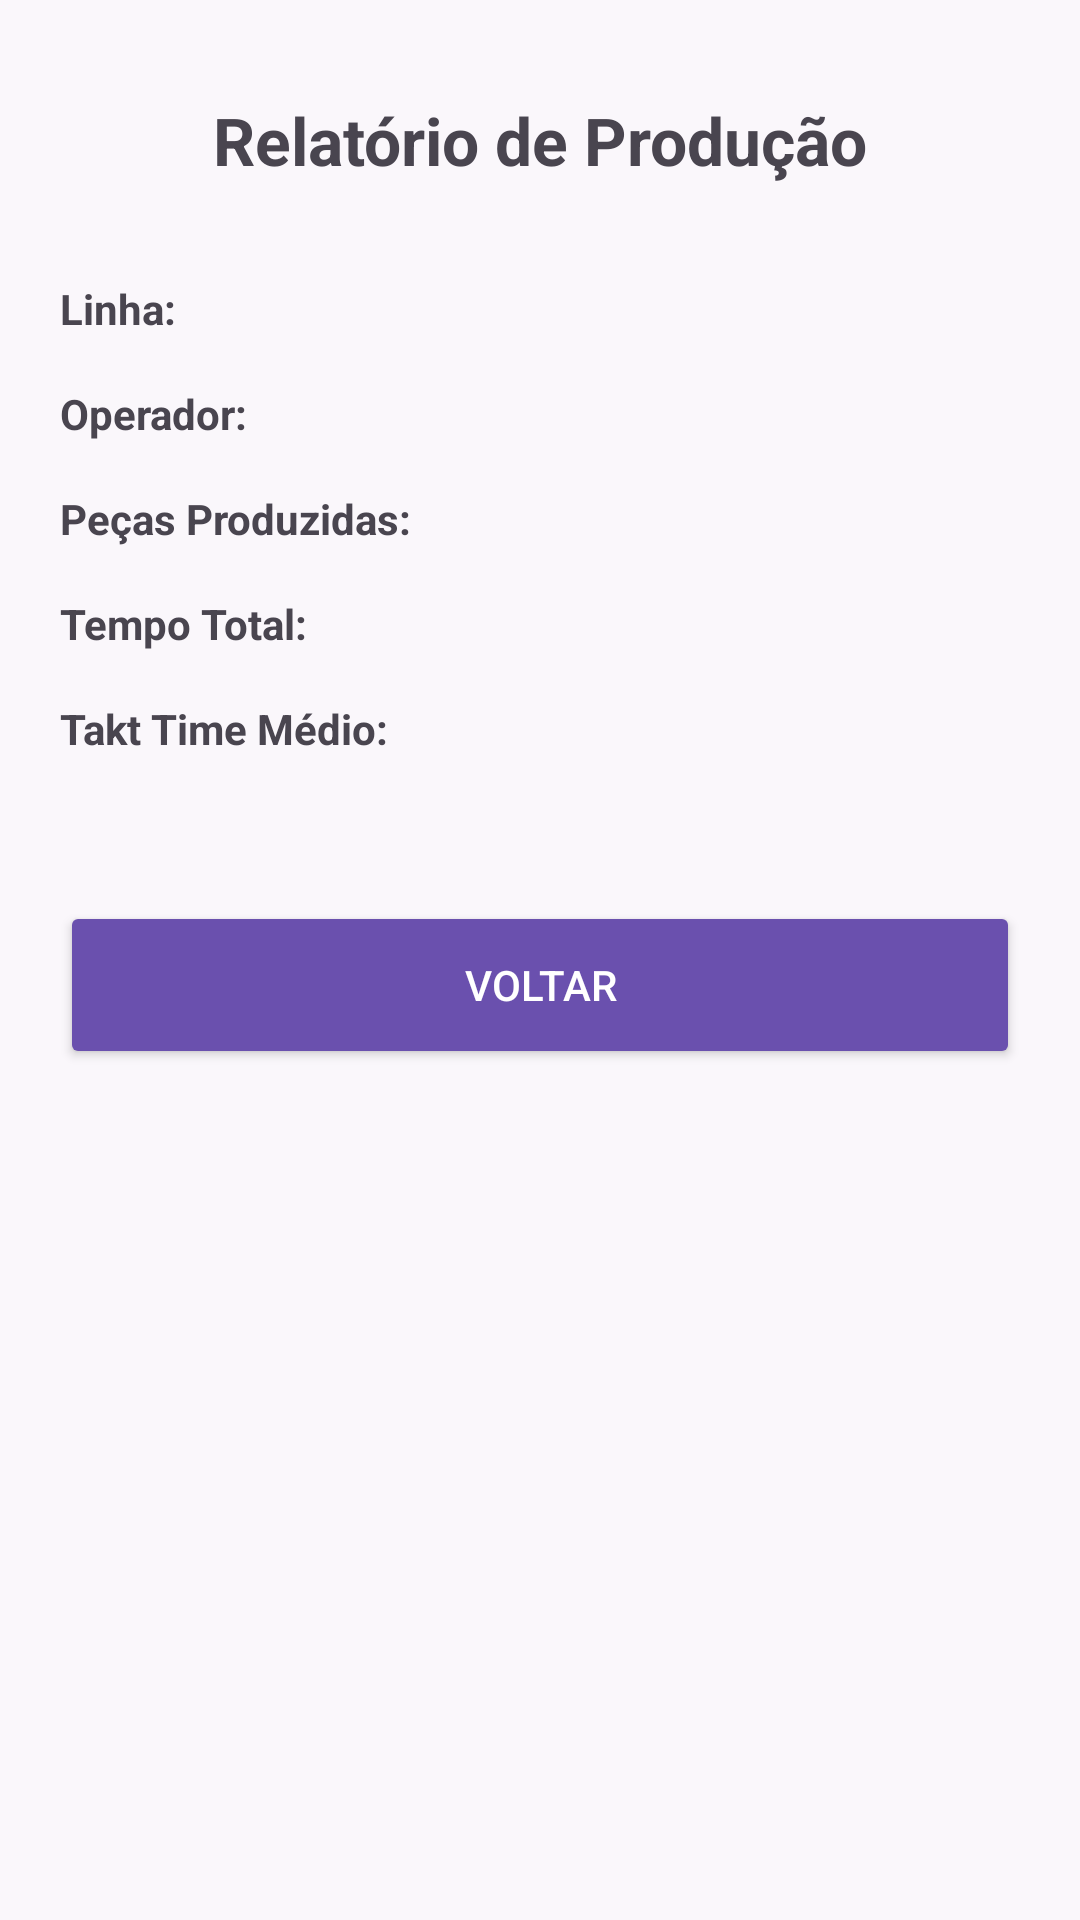

Write the Android layout XML for this screen, with the resource values it uses.
<!-- AndroidManifest.xml: application theme Theme.CronoanaliseIndustrial -->
<!-- res/layout/activity_relatorio.xml -->
<?xml version="1.0" encoding="utf-8"?>
<androidx.constraintlayout.widget.ConstraintLayout xmlns:android="http://schemas.android.com/apk/res/android"
    xmlns:app="http://schemas.android.com/apk/res-auto"
    android:layout_width="match_parent"
    android:layout_height="match_parent"
    android:background="#FAF7FB"
    android:padding="20dp">

    <TextView
        android:id="@+id/txtTituloRelatorio"
        android:layout_width="0dp"
        android:layout_height="wrap_content"
        android:layout_marginTop="12dp"
        android:text="Relatório de Produção"
        android:textAlignment="center"
        android:textSize="22sp"
        android:textStyle="bold"
        app:layout_constraintEnd_toEndOf="parent"
        app:layout_constraintStart_toStartOf="parent"
        app:layout_constraintTop_toTopOf="parent" />

    <TextView
        android:id="@+id/txtLabelLinha"
        android:layout_width="0dp"
        android:layout_height="wrap_content"
        android:layout_marginTop="32dp"
        android:text="Linha:"
        android:textStyle="bold"
        app:layout_constraintStart_toStartOf="parent"
        app:layout_constraintTop_toBottomOf="@id/txtTituloRelatorio" />

    <TextView
        android:id="@+id/txtRelatorioLinha"
        android:layout_width="0dp"
        android:layout_height="wrap_content"
        android:layout_marginStart="8dp"
        app:layout_constraintBaseline_toBaselineOf="@id/txtLabelLinha"
        app:layout_constraintEnd_toEndOf="parent"
        app:layout_constraintStart_toEndOf="@id/txtLabelLinha" />

    <TextView
        android:id="@+id/txtLabelOperador"
        android:layout_width="0dp"
        android:layout_height="wrap_content"
        android:layout_marginTop="16dp"
        android:text="Operador:"
        android:textStyle="bold"
        app:layout_constraintStart_toStartOf="parent"
        app:layout_constraintTop_toBottomOf="@id/txtLabelLinha" />

    <TextView
        android:id="@+id/txtRelatorioOperador"
        android:layout_width="0dp"
        android:layout_height="wrap_content"
        android:layout_marginStart="8dp"
        app:layout_constraintBaseline_toBaselineOf="@id/txtLabelOperador"
        app:layout_constraintEnd_toEndOf="parent"
        app:layout_constraintStart_toEndOf="@id/txtLabelOperador" />

    <TextView
        android:id="@+id/txtLabelPecas"
        android:layout_width="0dp"
        android:layout_height="wrap_content"
        android:layout_marginTop="16dp"
        android:text="Peças Produzidas:"
        android:textStyle="bold"
        app:layout_constraintStart_toStartOf="parent"
        app:layout_constraintTop_toBottomOf="@id/txtLabelOperador" />

    <TextView
        android:id="@+id/txtRelatorioPecas"
        android:layout_width="0dp"
        android:layout_height="wrap_content"
        android:layout_marginStart="8dp"
        app:layout_constraintBaseline_toBaselineOf="@id/txtLabelPecas"
        app:layout_constraintEnd_toEndOf="parent"
        app:layout_constraintStart_toEndOf="@id/txtLabelPecas" />

    <TextView
        android:id="@+id/txtLabelTempo"
        android:layout_width="0dp"
        android:layout_height="wrap_content"
        android:layout_marginTop="16dp"
        android:text="Tempo Total:"
        android:textStyle="bold"
        app:layout_constraintStart_toStartOf="parent"
        app:layout_constraintTop_toBottomOf="@id/txtLabelPecas" />

    <TextView
        android:id="@+id/txtRelatorioTempo"
        android:layout_width="0dp"
        android:layout_height="wrap_content"
        android:layout_marginStart="8dp"
        app:layout_constraintBaseline_toBaselineOf="@id/txtLabelTempo"
        app:layout_constraintEnd_toEndOf="parent"
        app:layout_constraintStart_toEndOf="@id/txtLabelTempo" />

    <TextView
        android:id="@+id/txtLabelTaktTime"
        android:layout_width="0dp"
        android:layout_height="wrap_content"
        android:layout_marginTop="16dp"
        android:text="Takt Time Médio:"
        android:textStyle="bold"
        app:layout_constraintStart_toStartOf="parent"
        app:layout_constraintTop_toBottomOf="@id/txtLabelTempo" />

    <TextView
        android:id="@+id/txtRelatorioTaktTime"
        android:layout_width="0dp"
        android:layout_height="wrap_content"
        android:layout_marginStart="8dp"
        app:layout_constraintBaseline_toBaselineOf="@id/txtLabelTaktTime"
        app:layout_constraintEnd_toEndOf="parent"
        app:layout_constraintStart_toEndOf="@id/txtLabelTaktTime" />

    <Button
        android:id="@+id/btnVoltar"
        android:layout_width="0dp"
        android:layout_height="56dp"
        android:layout_marginTop="48dp"
        android:backgroundTint="#6A50AE"
        android:text="Voltar"
        android:textColor="#FFFFFF"
        app:layout_constraintEnd_toEndOf="parent"
        app:layout_constraintStart_toStartOf="parent"
        app:layout_constraintTop_toBottomOf="@id/txtLabelTaktTime" />

</androidx.constraintlayout.widget.ConstraintLayout>
<!-- resources referenced by this layout -->
<resources>
  <style name="Theme.CronoanaliseIndustrial" parent="Base.Theme.CronoanaliseIndustrial" />
  <style name="Base.Theme.CronoanaliseIndustrial" parent="Theme.Material3.DayNight.NoActionBar">
          
          
      </style>
</resources>
